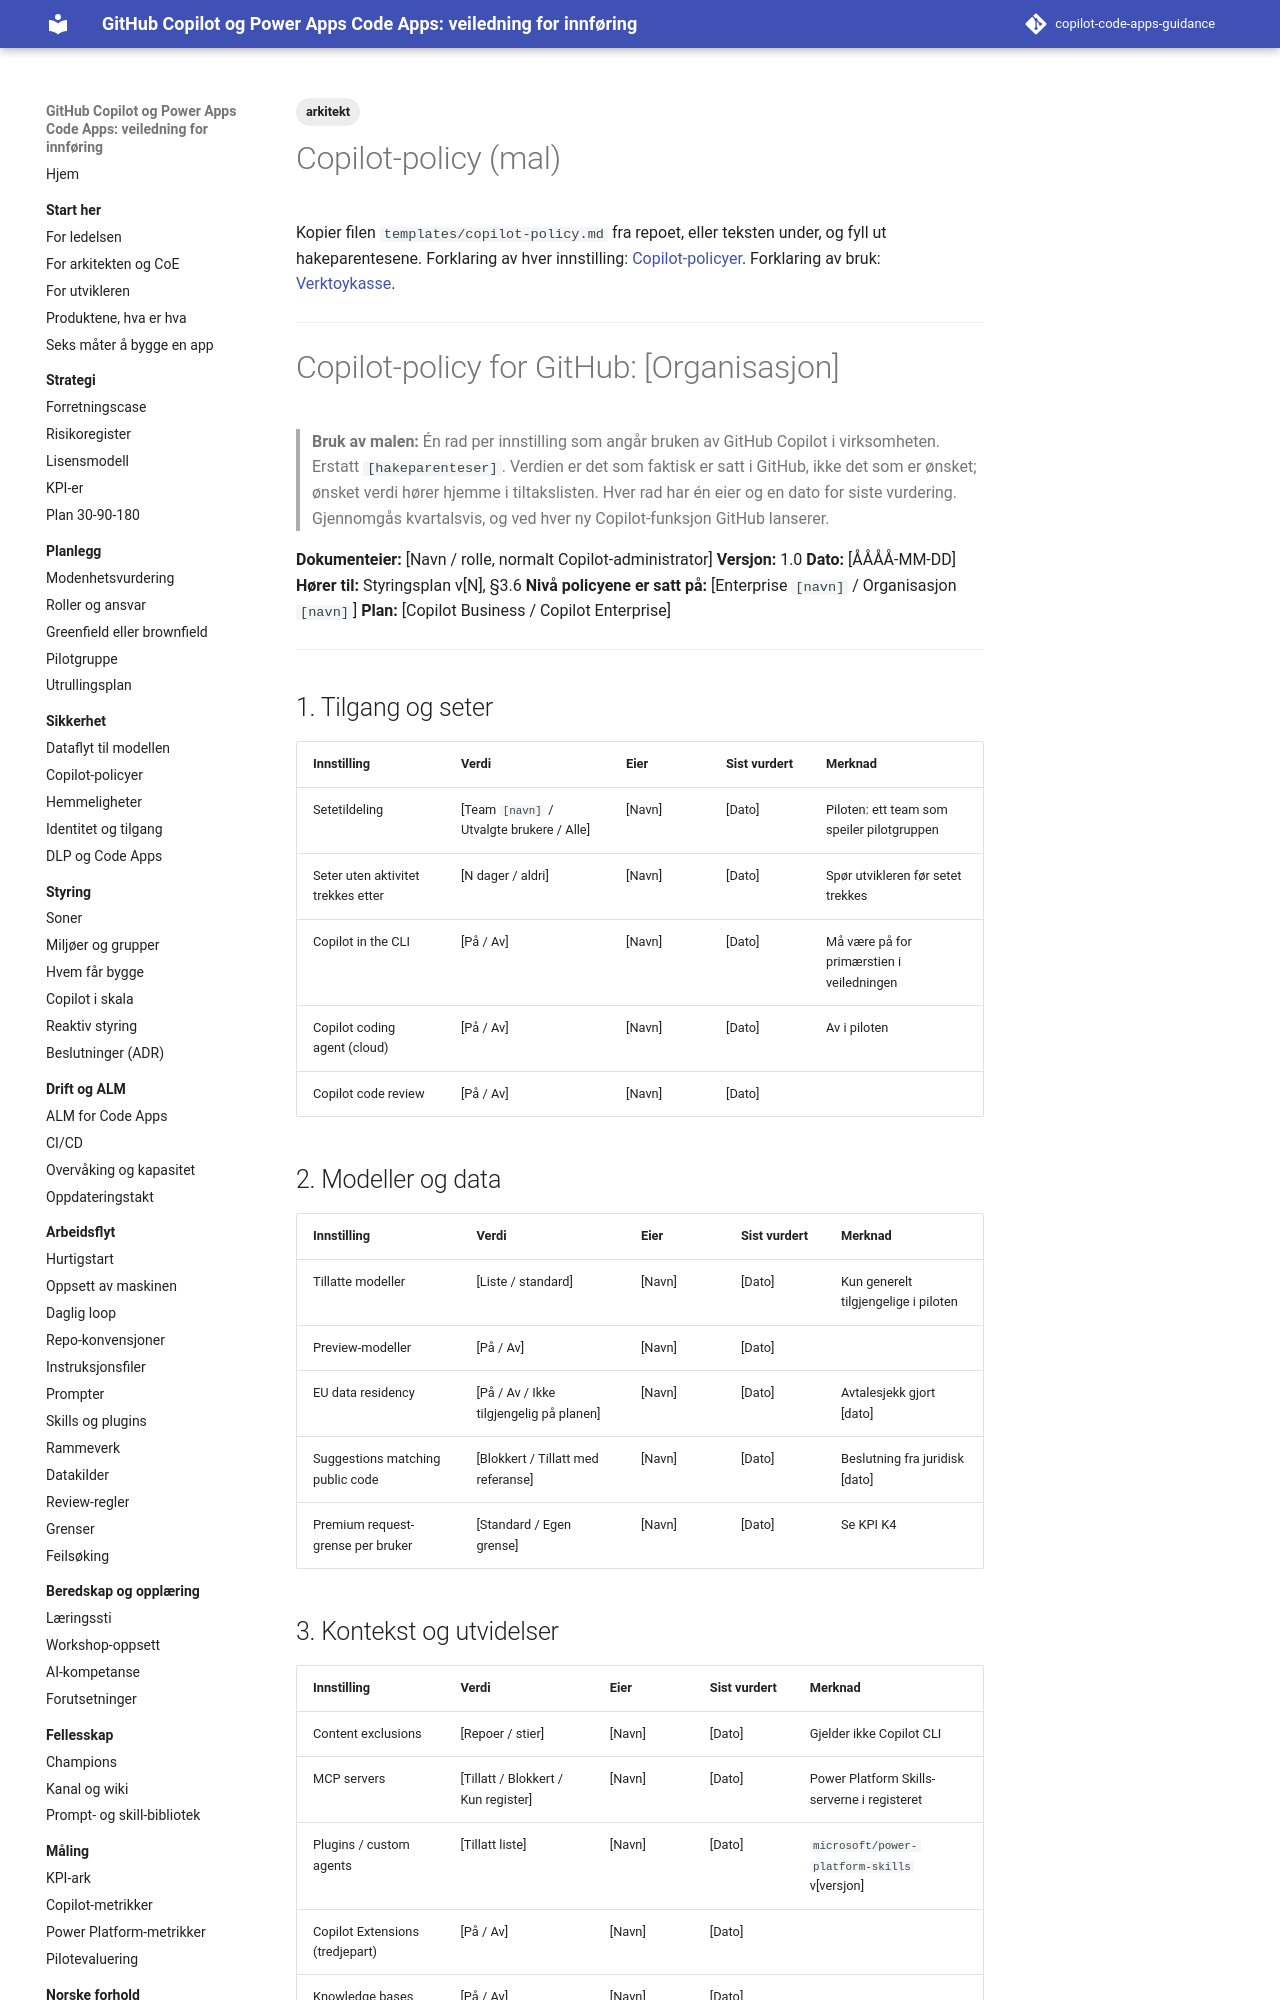

repository: Gakinchi/copilot-code-apps-guidance · page: verktoykasse/maler/copilot-policy/index.html · generator: mkdocs

---
title: Copilot-policy (mal)
tags: [arkitekt]
verifisert: 2026-10-23
kilde: EGEN TEST
---

# Copilot-policy (mal)

Kopier filen `templates/copilot-policy.md` fra repoet, eller teksten under, og fyll ut hakeparentesene. Forklaring av
